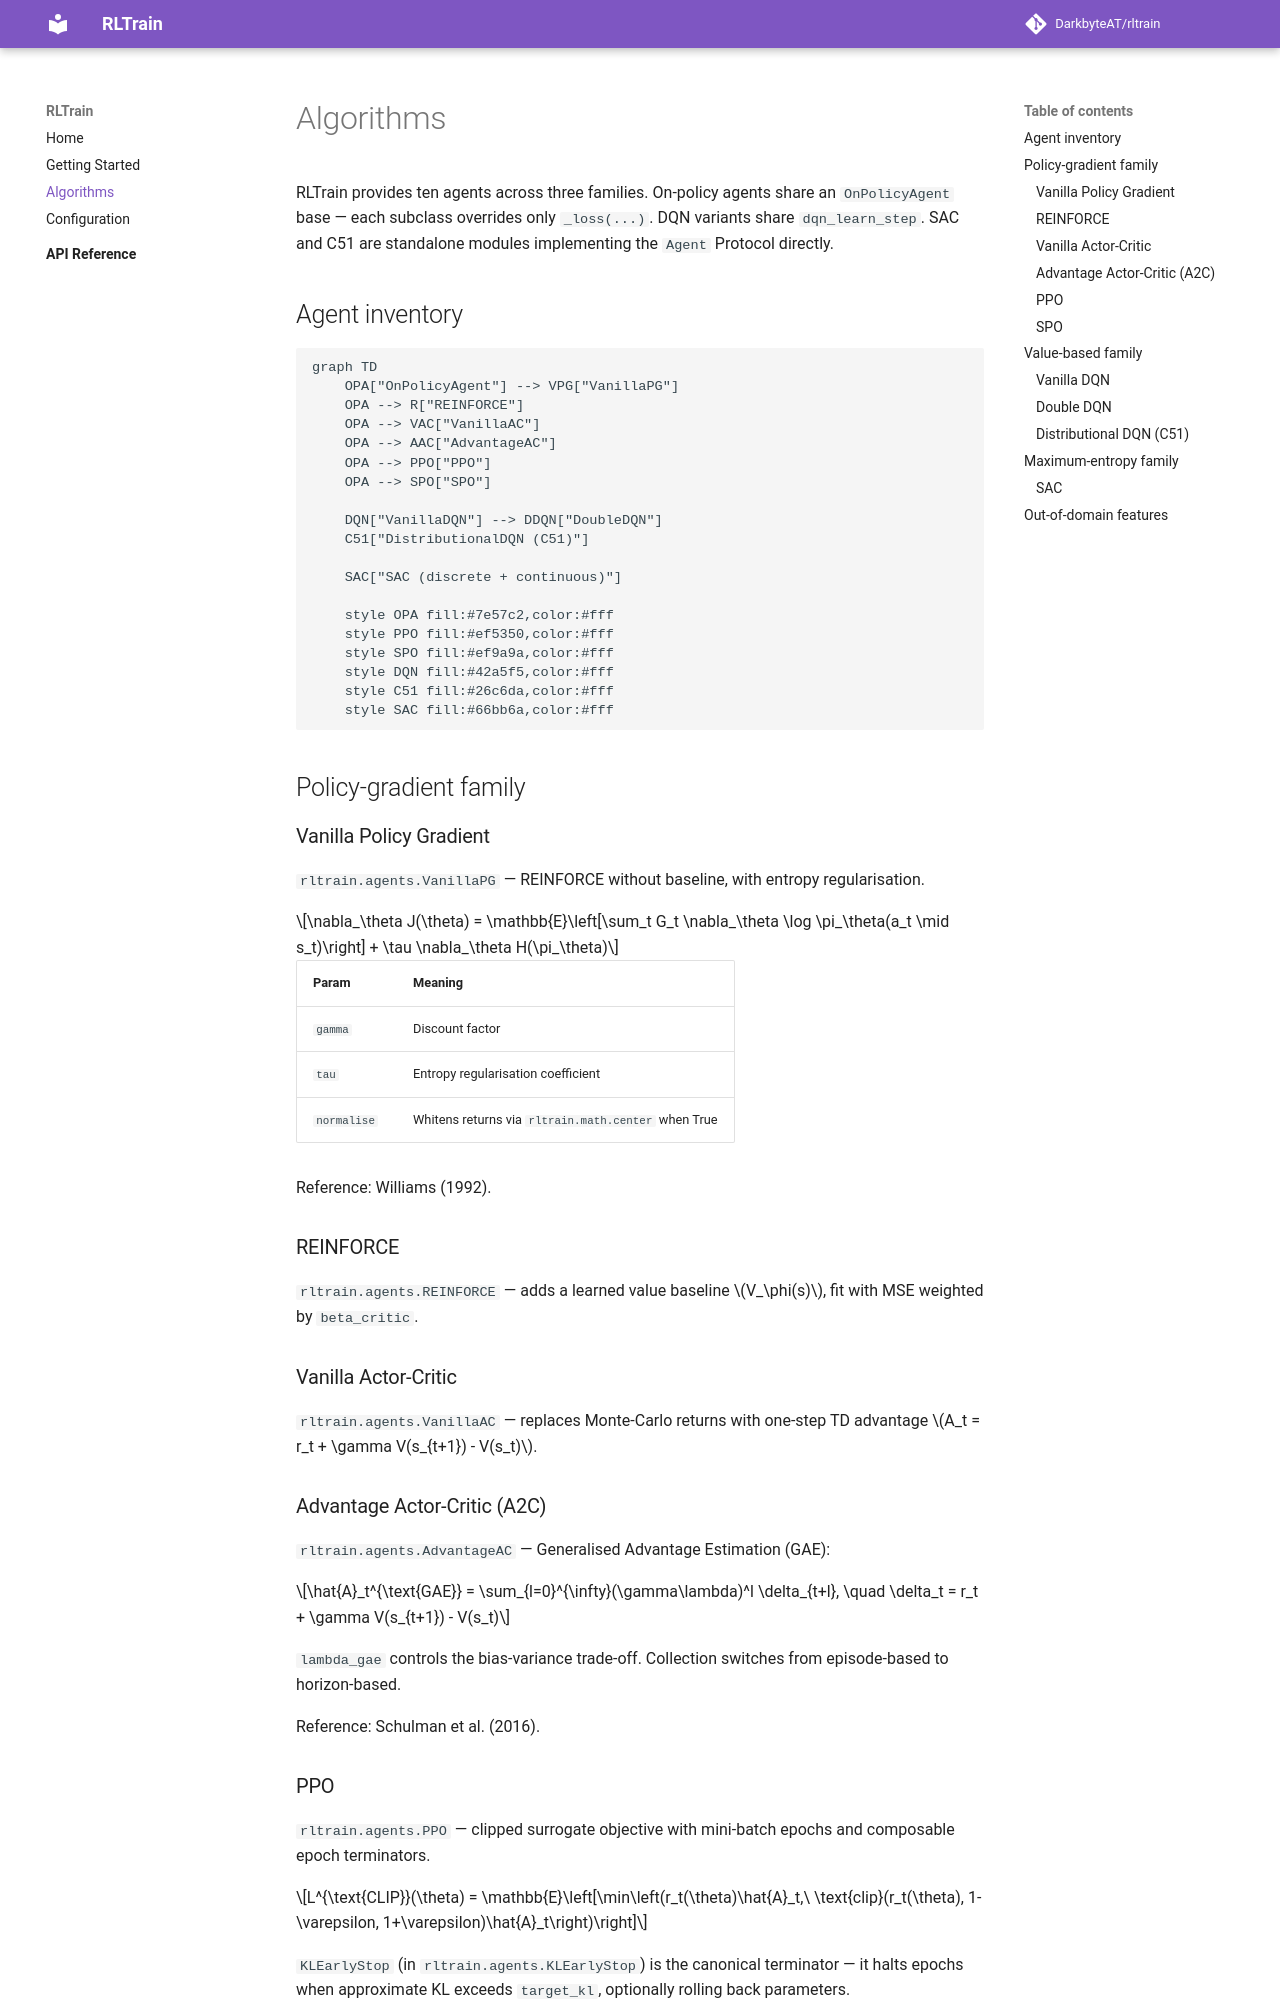

repository: DarkbyteAT/rltrain · page: algorithms/index.html · generator: mkdocs

# Algorithms

RLTrain provides ten agents across three families. On-policy agents share an `OnPolicyAgent` base — each subclass overrides only `_loss(...)`. DQN variants share `dqn_learn_step`. SAC and C51 are standalone modules implementing the `Agent` Protocol directly.

## Agent inventory

```mermaid
graph TD
    OPA["OnPolicyAgent"] --> VPG["VanillaPG"]
    OPA --> R["REINFORCE"]
    OPA --> VAC["VanillaAC"]
    OPA --> AAC["AdvantageAC"]
    OPA --> PPO["PPO"]
    OPA --> SPO["SPO"]

    DQN["VanillaDQN"] --> DDQN["DoubleDQN"]
    C51["DistributionalDQN (C51)"]

    SAC["SAC (discrete + continuous)"]

    style OPA fill:#7e57c2,color:#fff
    style PPO fill:#ef5350,color:#fff
    style SPO fill:#ef9a9a,color:#fff
    style DQN fill:#42a5f5,color:#fff
    style C51 fill:#26c6da,color:#fff
    style SAC fill:#66bb6a,color:#fff
```

## Policy-gradient family

### Vanilla Policy Gradient

`rltrain.agents.VanillaPG` — REINFORCE without baseline, with entropy regularisation.

$$\nabla_\theta J(\theta) = \mathbb{E}\left[\sum_t G_t \nabla_\theta \log \pi_\theta(a_t \mid s_t)\right] + \tau \nabla_\theta H(\pi_\theta)$$

| Param | Meaning |
|---|---|
| `gamma` | Discount factor |
| `tau` | Entropy regularisation coefficient |
| `normalise` | Whitens returns via `rltrain.math.center` when True |

Reference: Williams (1992).

### REINFORCE

`rltrain.agents.REINFORCE` — adds a learned value baseline $V_\phi(s)$, fit with MSE weighted by `beta_critic`.

### Vanilla Actor-Critic

`rltrain.agents.VanillaAC` — replaces Monte-Carlo returns with one-step TD advantage $A_t = r_t + \gamma V(s_{t+1}) - V(s_t)$.

### Advantage Actor-Critic (A2C)

`rltrain.agents.AdvantageAC` — Generalised Advantage Estimation (GAE):

$$\hat{A}_t^{\text{GAE}} = \sum_{l=0}^{\infty}(\gamma\lambda)^l \delta_{t+l}, \quad \delta_t = r_t + \gamma V(s_{t+1}) - V(s_t)$$

`lambda_gae` controls the bias-variance trade-off. Collection switches from episode-based to horizon-based.

Reference: Schulman et al. (2016).
